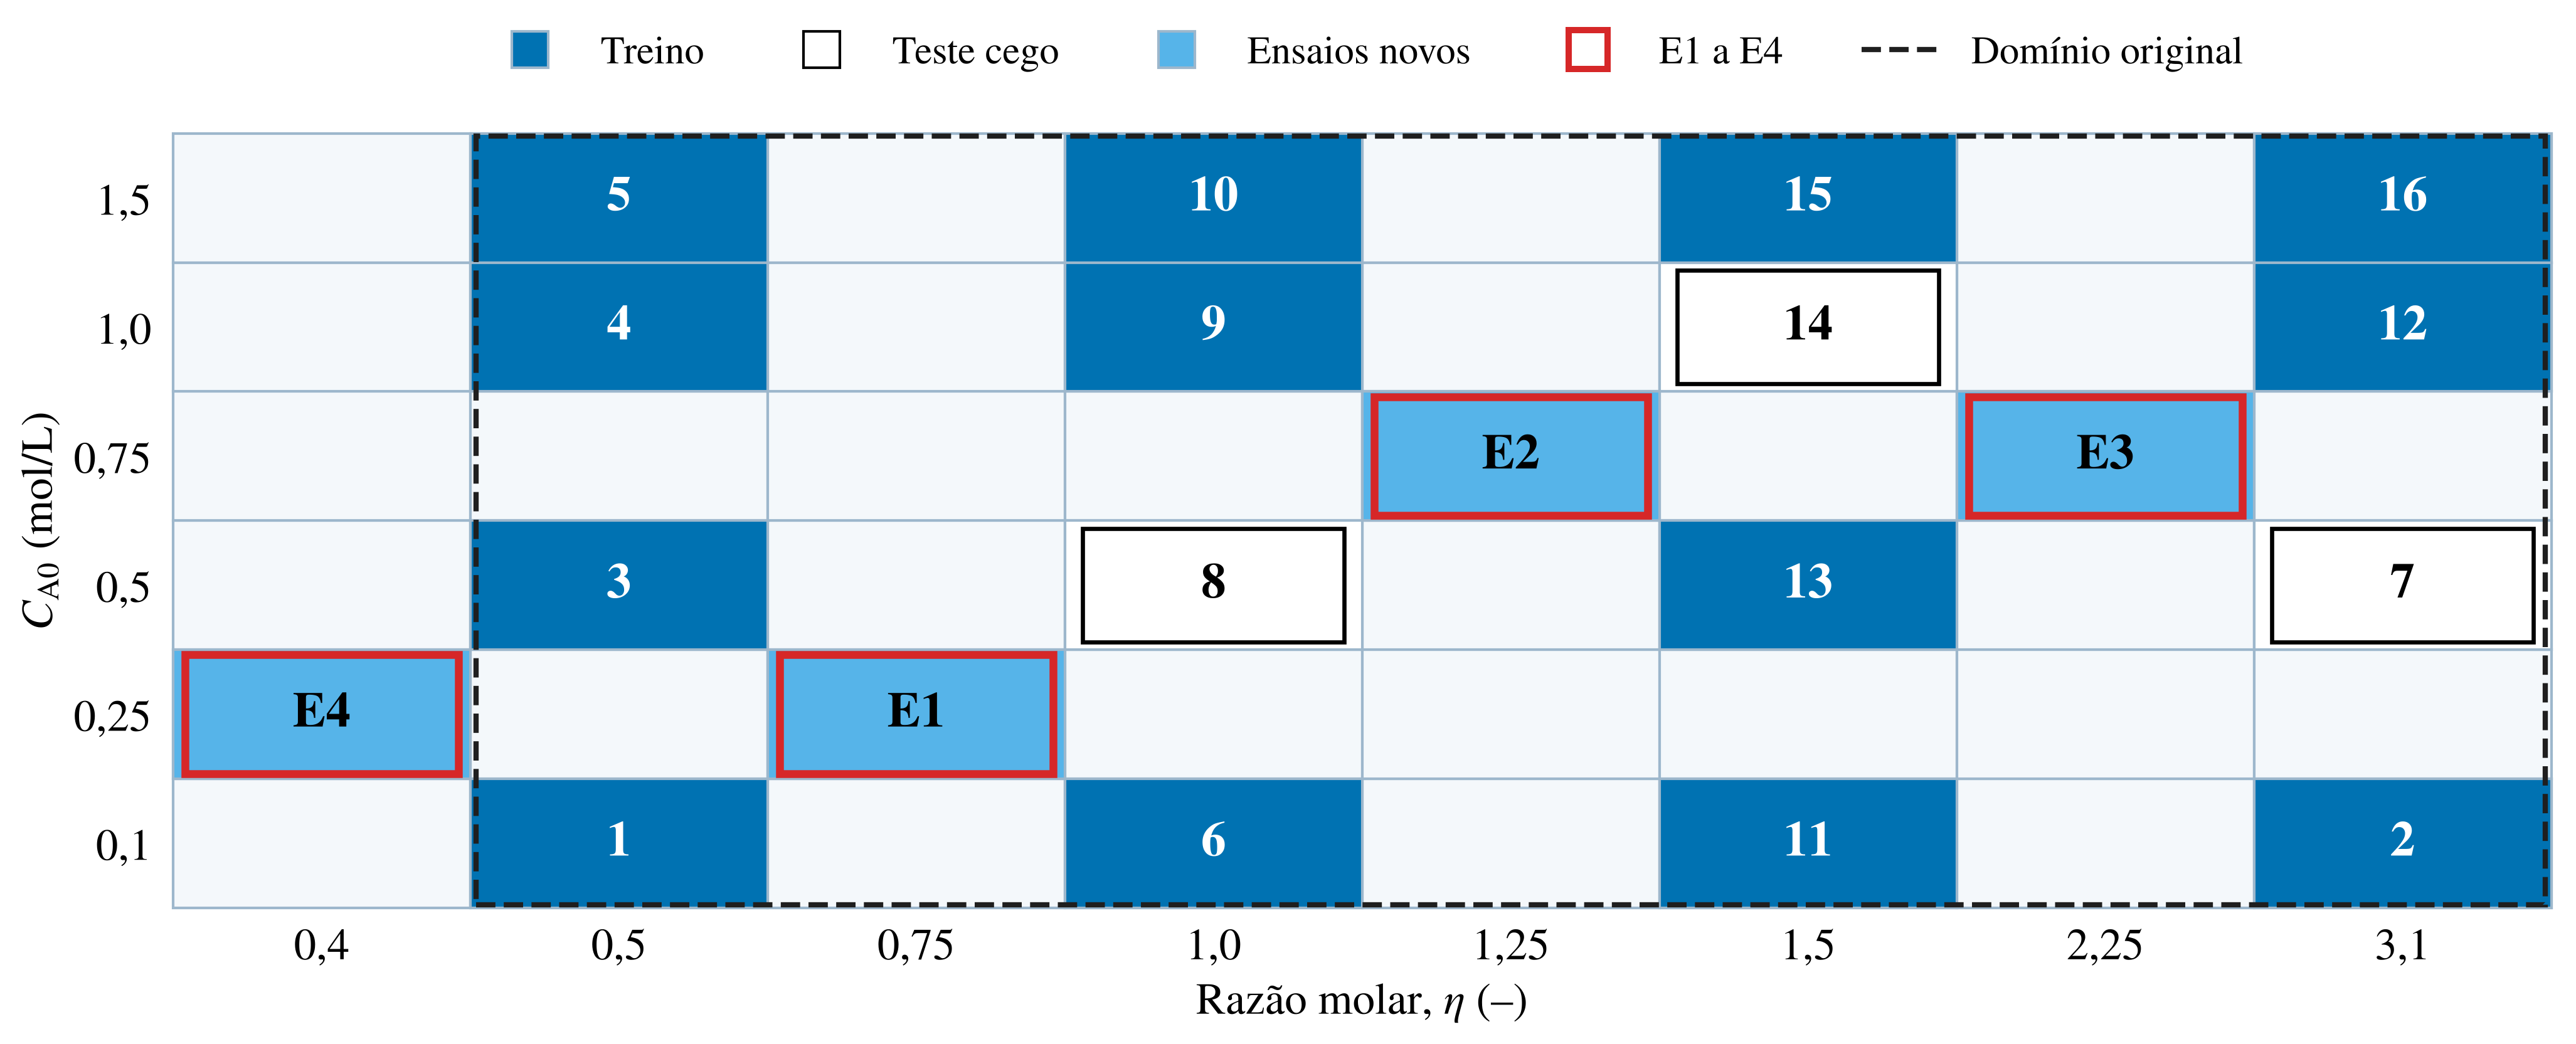

Recreate this plot in Python.
"""Malha do planejamento: quadrados encostados (um por condição), ensaios numerados e E1-E4 com borda vermelha."""
import matplotlib; matplotlib.use('Agg'); import matplotlib.pyplot as plt
from matplotlib.patches import Rectangle
from matplotlib.lines import Line2D

originais = [(1, .1, .5), (2, .1, 3.1), (3, .5, .5), (4, 1., .5), (5, 1.5, .5), (6, .1, 1.), (7, .5, 3.1),
             (8, .5, 1.), (9, 1., 1.), (10, 1.5, 1.), (11, .1, 1.5), (12, 1., 3.1), (13, .5, 1.5),
             (14, 1., 1.5), (15, 1.5, 1.5), (16, 1.5, 3.1)]
teste = {7, 8, 14}
novos = [('E1', .25, .75), ('E2', .75, 1.25), ('E3', .75, 2.25), ('E4', .25, .40)]
etas = [.4, .5, .75, 1., 1.25, 1.5, 2.25, 3.1]      # colunas
cas = [.1, .25, .5, .75, 1., 1.5]                   # linhas
AZUL, AZUL_CLARO, FUNDO, VERMELHO = '#0072B2', '#56B4E9', '#F4F8FB', '#D62728'
virg = lambda v: (f'{v:.2f}'.rstrip('0').rstrip('.') if v not in (1., 3.1) else f'{v:.1f}').replace('.', ',')

plt.rcParams.update({'font.family': 'STIXGeneral', 'mathtext.fontset': 'stix', 'font.size': 17})
fig, ax = plt.subplots(figsize=(14, 5.6))
# malha: quadrados encostados uns nos outros
for i in range(len(etas)):
    for j in range(len(cas)):
        ax.add_patch(Rectangle((i, j), 1, 1, fc=FUNDO, ec='#9DB7CC', lw=1.0, zorder=1))
def celula(eta, ca, fc, txt, cor_txt):
    i, j = etas.index(eta), cas.index(ca)
    ax.add_patch(Rectangle((i, j), 1, 1, fc=fc, ec='#9DB7CC', lw=1.0, zorder=2))
    ax.text(i + .5, j + .5, txt, ha='center', va='center', fontsize=19, fontweight='bold', color=cor_txt, zorder=4)
    return i, j
for n, ca, eta in originais:
    i, j = celula(eta, ca, 'white' if n in teste else AZUL, str(n), 'black' if n in teste else 'white')
    if n in teste:
        ax.add_patch(Rectangle((i + .06, j + .06), .88, .88, fill=False, ec='black', lw=1.6, zorder=3))
for e, ca, eta in novos:
    i, j = celula(eta, ca, AZUL_CLARO, e, 'black')
    ax.add_patch(Rectangle((i + .04, j + .04), .92, .92, fill=False, ec=VERMELHO, lw=3.0, zorder=5))
# contorno do domínio do planejamento original (η 0,5-3,1; C_A0 0,1-1,5)
ax.add_patch(Rectangle((1.02, .02), 6.96, 5.96, fill=False, ec='#1F1F1F', lw=2.0, ls='--', zorder=6))
ax.set_xlim(-.02, 8.02); ax.set_ylim(-.02, 6.02); ax.set_aspect('auto')
ax.set_xticks([i + .5 for i in range(len(etas))]); ax.set_xticklabels([virg(e) for e in etas])
ax.set_yticks([j + .5 for j in range(len(cas))]); ax.set_yticklabels([virg(c) for c in cas])
ax.tick_params(length=0, pad=6)
for s in ax.spines.values(): s.set_visible(False)
ax.set_xlabel(r'Razão molar, $\eta$ (–)'); ax.set_ylabel(r'$C_{\mathrm{A0}}$ (mol/L)')
h = [Line2D([], [], ls='none', marker='s', ms=14, mfc=AZUL, mec='#9DB7CC', label='Treino'),
     Line2D([], [], ls='none', marker='s', ms=14, mfc='white', mec='black', label='Teste cego'),
     Line2D([], [], ls='none', marker='s', ms=14, mfc=AZUL_CLARO, mec='#9DB7CC', label='Ensaios novos'),
     Line2D([], [], ls='none', marker='s', ms=15, mfc='none', mec=VERMELHO, mew=2.4, label='E1 a E4'),
     Line2D([], [], color='#1F1F1F', ls='--', lw=2.0, label='Domínio original')]
fig.legend(handles=h, loc='upper center', ncol=5, frameon=False, fontsize=15, bbox_to_anchor=(.53, 1.02))
fig.tight_layout(rect=(0, 0, 1, .94))
for ext in ('png', 'pdf'):
    fig.savefig(f'entregas/malha_ensaios/malha_ensaios.{ext}', dpi=300, bbox_inches='tight', facecolor='white')
